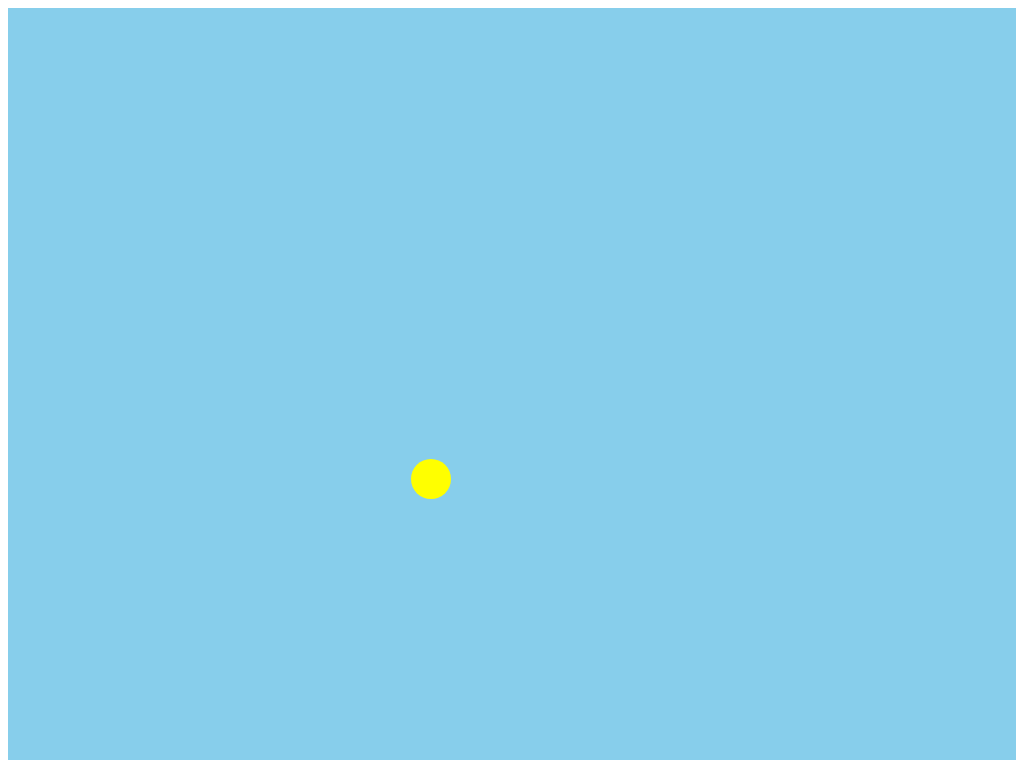

Reproduce this picture with HTML and CSS.

<!-- file: moving-sun-spiral-one.html -->
<head>
    <link rel="stylesheet" type="text/css" href="moving-sun-spiral-one.css">
</head>
<body>
    <div class="container">		
        <div class="sun rotating-sun">
		</div>
    </div>
</body>

/* file: moving-sun-spiral-one.css */
.body{
    margin: 0px ;
}

.sun{
	border-radius:100%;
	position:relative;
	display:inline-block;
	width:40px;
	height:40px;
	background-color:yellow;
}

.rotating-sun{
	top:60%;
	left:40%;
	
	animation:sunrise-rotation infinite linear;
	animation-duration:5s;
	animation-delay:.1s;
}

.container{
    width: 100%;
    height: 100%;
    background-color: skyblue;
}

.ground{
    position: absolute;
    bottom: 0;
    width: 100%;
    background-color: green;
    height: 50px;
}

@keyframes sunrise-rotation{
	0%{
		transform:rotate(0deg) translate(0px);
		background-color: red;
	}
	10%{
		transform:rotate(360deg) translate(-60px);
		background-color: orange;
	}
	10.1%{
		transform:rotate(0deg) translate(-60px);
		background-color: orange;
	}
	20%{
		transform:rotate(360deg) translate(-120px);
		background-color: yellow;
	}
	20.1%{
		transform:rotate(0deg) translate(-120px);
		background-color: yellow;
	}
	30%{
		transform:rotate(360deg) translate(-180px);
		background-color: green;
	}
	30.1%{
		transform:rotate(0deg) translate(-180px);
		background-color: green;
	}
	40%{
		transform:rotate(360deg) translate(-240px);
		background-color: blue;
	}
	40.1%{
		transform:rotate(0deg) translate(-240px);
		background-color: blue;
	}
	50%{
		transform:rotate(360deg) translate(-300px);
		background-color: indigo;
	}
	50.1%{
		transform:rotate(0deg) translate(-300px);
		background-color: indigo;
	}
	60%{
		transform:rotate(-360deg) translate(-240px);
		background-color: blue;
	}
	60.1%{
		transform:rotate(0deg) translate(-240px);
		background-color: blue;
	}
	70%{
		transform:rotate(-360deg) translate(-180px);
		background-color: green;
	}
	70.1%{
		transform:rotate(0deg) translate(-180px);
		background-color: green;
	}
	80%{
		transform:rotate(-360deg) translate(-120px);
		background-color: yellow;
	}
	80.1%{
		transform:rotate(0deg) translate(-120px);
		background-color: yellow;
	}
	90%{
		transform:rotate(-360deg) translate(-60px);
		background-color: orange;
	}
	90.1%{
		transform:rotate(0deg) translate(-60px);
		background-color: orange;
	}
	100%{
		transform:rotate(-360deg) translate(0px);
		background-color: red;
	}
}

@keyframes sunrise-back-rotation{
	0%{
		transform:rotate(0deg) translate(0px);
		background-color: red;
	}
	10%{
		transform:rotate(-360deg) translate(-60px);
		background-color: orange;
	}
	10.1%{
		transform:rotate(0deg) translate(-60px);
		background-color: orange;
	}
	20%{
		transform:rotate(-360deg) translate(-120px);
		background-color: yellow;
	}
	20.1%{
		transform:rotate(0deg) translate(-120px);
		background-color: yellow;
	}
	30%{
		transform:rotate(-360deg) translate(-180px);
		background-color: green;
	}
	30.1%{
		transform:rotate(0deg) translate(-180px);
		background-color: green;
	}
	40%{
		transform:rotate(-360deg) translate(-240px);
		background-color: blue;
	}
	40.1%{
		transform:rotate(0deg) translate(-240px);
		background-color: blue;
	}
	50%{
		transform:rotate(-360deg) translate(-300px);
		background-color: indigo;
	}
	50.1%{
		transform:rotate(0deg) translate(-300px);
		background-color: indigo;
	}
	60%{
		transform:rotate(360deg) translate(-240px);
		background-color: blue;
	}
	60.1%{
		transform:rotate(0deg) translate(-240px);
		background-color: blue;
	}
	70%{
		transform:rotate(360deg) translate(-180px);
		background-color: green;
	}
	70.1%{
		transform:rotate(0deg) translate(-180px);
		background-color: green;
	}
	80%{
		transform:rotate(360deg) translate(-120px);
		background-color: yellow;
	}
	80.1%{
		transform:rotate(0deg) translate(-120px);
		background-color: yellow;
	}
	90%{
		transform:rotate(360deg) translate(-60px);
		background-color: orange;
	}
	90.1%{
		transform:rotate(0deg) translate(-60px);
		background-color: orange;
	}
	100%{
		transform:rotate(360deg) translate(0px);
		background-color: red;
	}
}